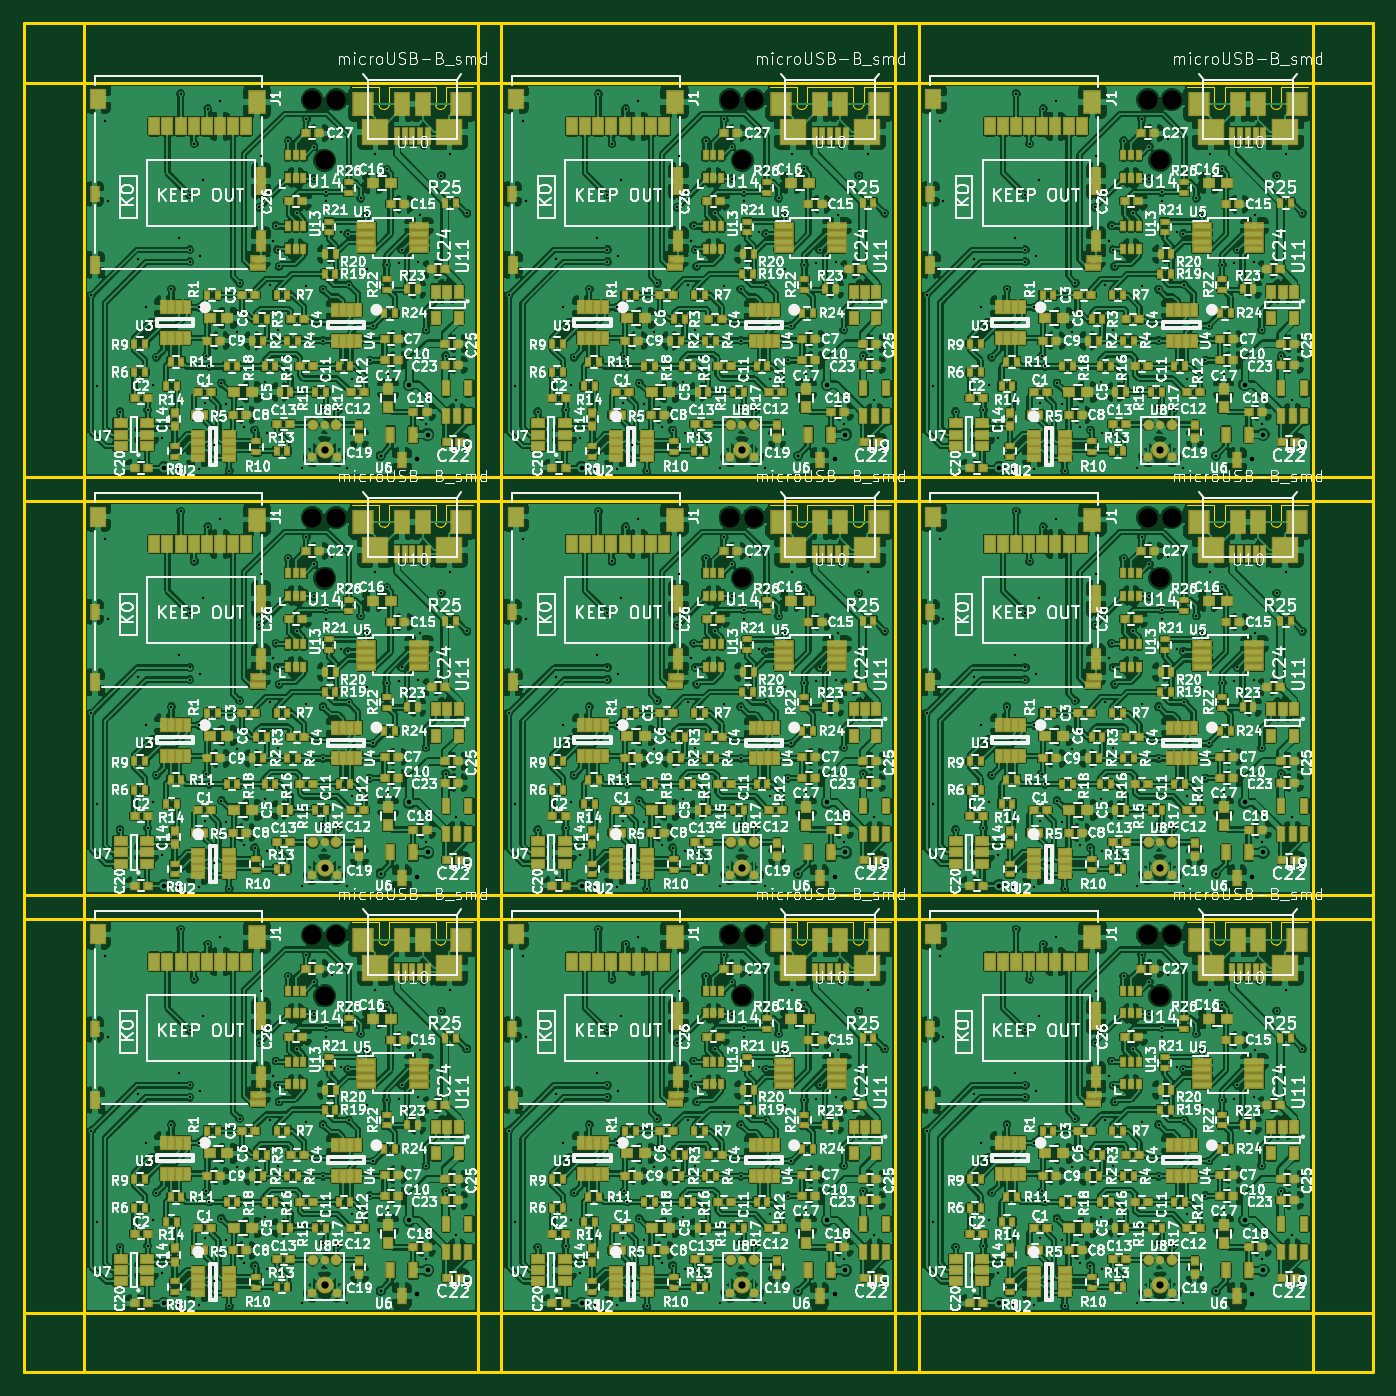
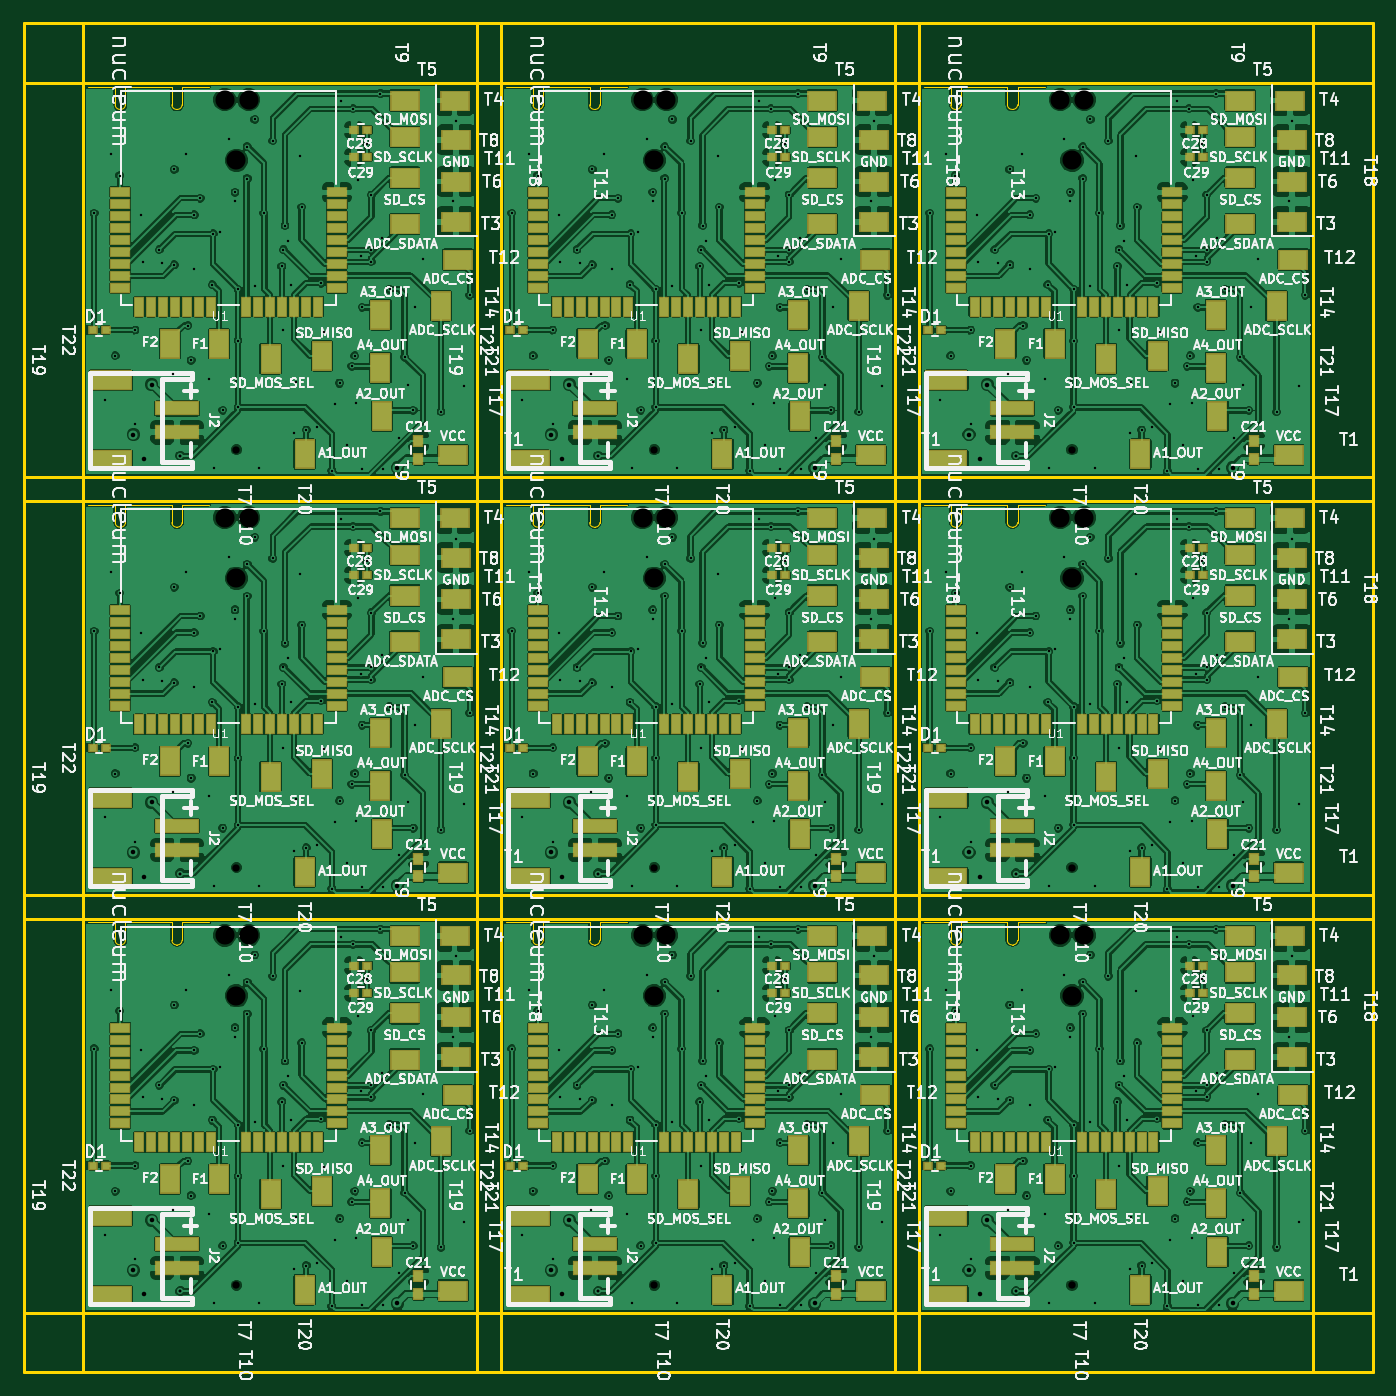
Circuit board: 10 layer files. Board 113.1 x 113.1 mm.
- bottom_copper: coughcatcher_v0-panel-B.Cu.gbr (985896 bytes)
- bottom_mask: coughcatcher_v0-panel-B.Mask.gbr (14999 bytes)
- bottom_silk: coughcatcher_v0-panel-B.SilkS.gbr (397782 bytes)
- outline: coughcatcher_v0-panel-Edge.Cuts.gbr (7572 bytes)
- top_copper: coughcatcher_v0-panel-F.Cu.gbr (2145042 bytes)
- top_mask: coughcatcher_v0-panel-F.Mask.gbr (47201 bytes)
- top_silk: coughcatcher_v0-panel-F.SilkS.gbr (603097 bytes)
- inner_copper: coughcatcher_v0-panel-In1.Cu.gbr (499665 bytes)
- inner_copper: coughcatcher_v0-panel-In2.Cu.gbr (668721 bytes)
- drill: coughcatcher_v0-panel.drl (11881 bytes)

=== bottom_copper: coughcatcher_v0-panel-B.Cu.gbr (985896 bytes, source omitted) ===
=== bottom_mask: coughcatcher_v0-panel-B.Mask.gbr (14999 bytes, source omitted) ===
=== bottom_silk: coughcatcher_v0-panel-B.SilkS.gbr (397782 bytes, source omitted) ===
=== outline: coughcatcher_v0-panel-Edge.Cuts.gbr (7572 bytes, source omitted) ===
=== top_copper: coughcatcher_v0-panel-F.Cu.gbr (2145042 bytes, source omitted) ===
=== top_mask: coughcatcher_v0-panel-F.Mask.gbr (47201 bytes, source omitted) ===
=== top_silk: coughcatcher_v0-panel-F.SilkS.gbr (603097 bytes, source omitted) ===
=== inner_copper: coughcatcher_v0-panel-In1.Cu.gbr (499665 bytes, source omitted) ===
=== inner_copper: coughcatcher_v0-panel-In2.Cu.gbr (668721 bytes, source omitted) ===
=== drill: coughcatcher_v0-panel.drl (11881 bytes, source omitted) ===
